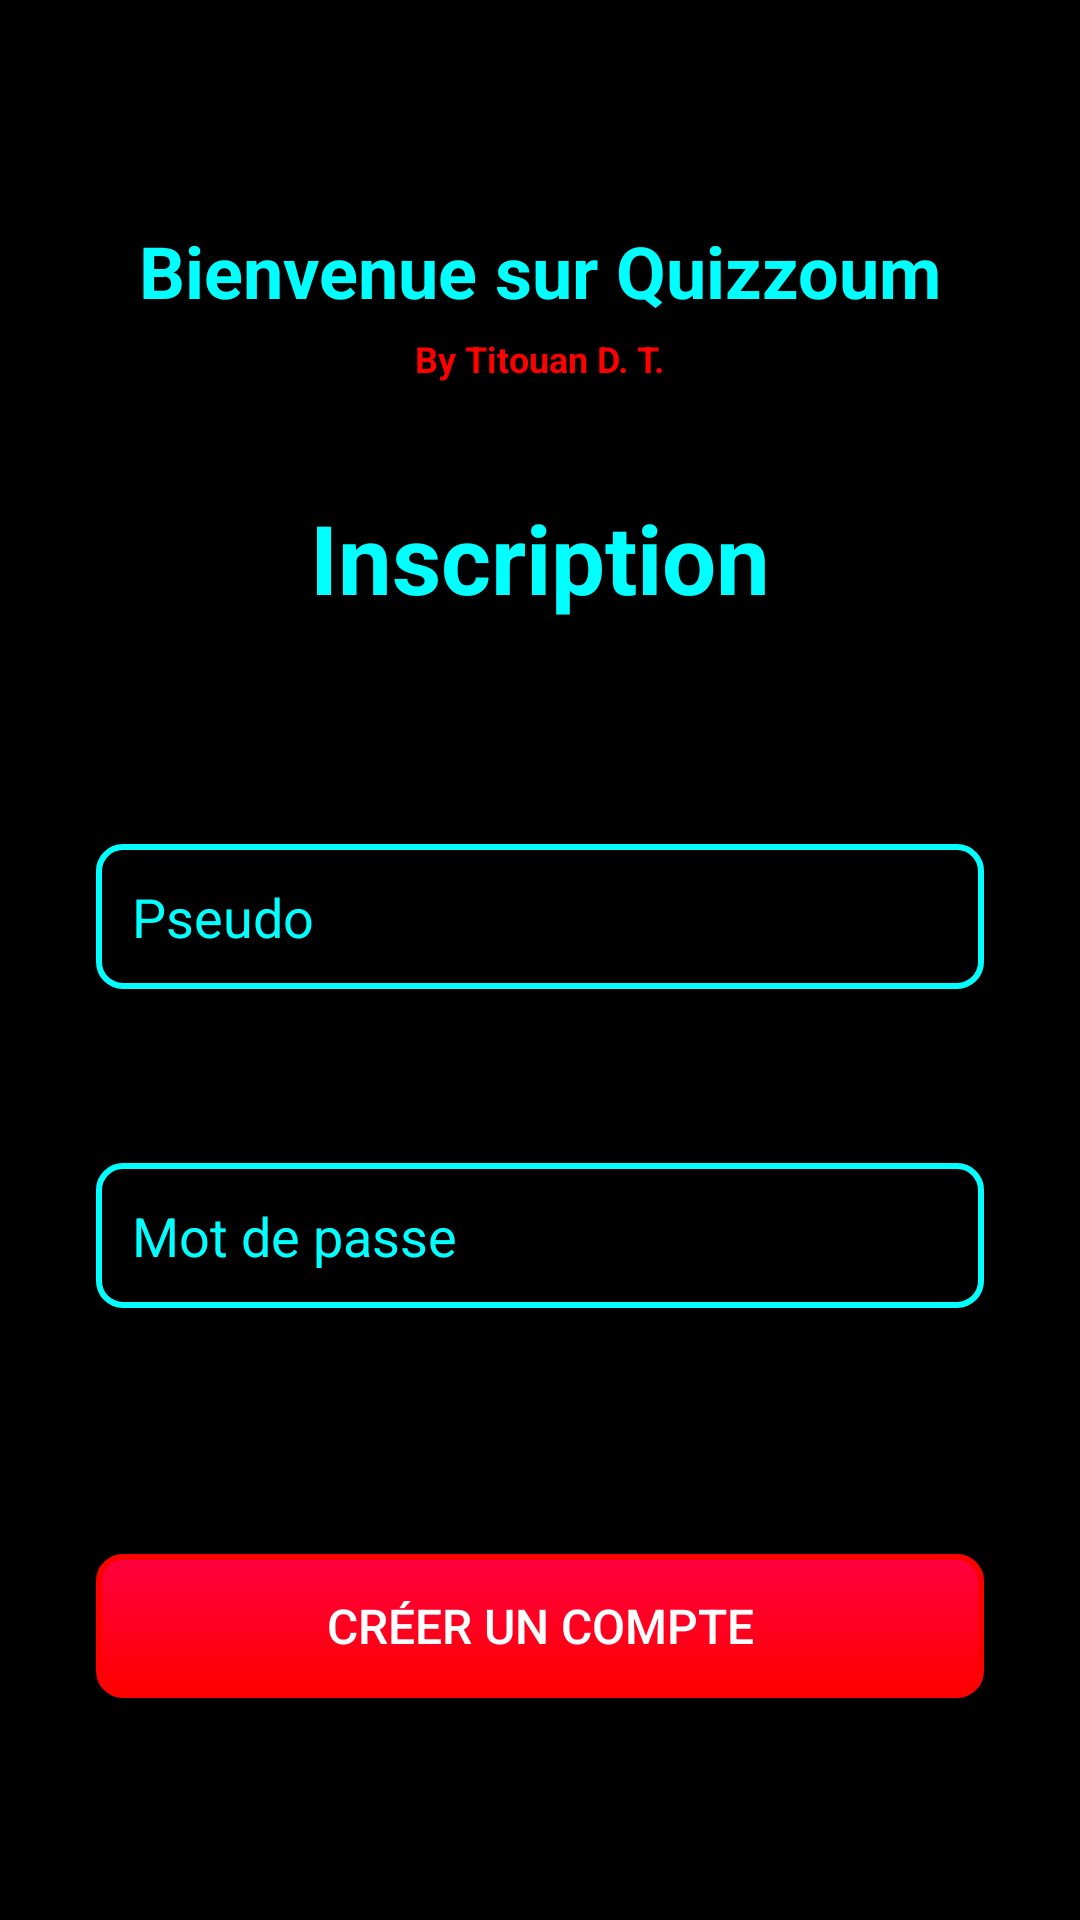

Android layout source for this screen:
<!-- AndroidManifest.xml: application theme AppTheme -->
<!-- res/layout/fragment_account_creation.xml -->
<?xml version="1.0" encoding="utf-8"?>
<androidx.constraintlayout.widget.ConstraintLayout xmlns:android="http://schemas.android.com/apk/res/android"
    xmlns:app="http://schemas.android.com/apk/res-auto"
    android:layout_width="match_parent"
    android:layout_height="match_parent"
    android:background="#000000"
    android:padding="32dp">

    <TextView
        android:id="@+id/welcome_title"
        android:layout_width="wrap_content"
        android:layout_height="wrap_content"
        android:text="Bienvenue sur Quizzoum"
        android:textSize="24sp"
        android:textColor="#00FFFF"
        android:textStyle="bold"
        app:layout_constraintBottom_toTopOf="@+id/title"
        app:layout_constraintEnd_toEndOf="parent"
        app:layout_constraintStart_toStartOf="parent"
        app:layout_constraintTop_toTopOf="parent"
        android:layout_marginBottom="16dp" />

    <TextView
        android:id="@+id/owner_text"
        android:layout_width="wrap_content"
        android:layout_height="wrap_content"
        android:text="By Titouan D. T."
        android:textSize="12sp"
        android:textColor="#FF0000"
        android:textStyle="bold"
        app:layout_constraintBottom_toTopOf="@+id/title"
        app:layout_constraintEnd_toEndOf="parent"
        app:layout_constraintStart_toStartOf="parent"
        app:layout_constraintTop_toBottomOf="@+id/welcome_title"
        android:layout_marginBottom="32dp" />

    <TextView
        android:id="@+id/title"
        android:layout_width="wrap_content"
        android:layout_height="wrap_content"
        android:text="Inscription"
        android:textSize="32sp"
        android:textColor="#00FFFF"
        android:textStyle="bold"
        app:layout_constraintBottom_toTopOf="@+id/pseudoInput"
        app:layout_constraintEnd_toEndOf="parent"
        app:layout_constraintStart_toStartOf="parent"
        app:layout_constraintTop_toBottomOf="@+id/welcome_title"
        android:layout_marginBottom="32dp" />

    <EditText
        android:id="@+id/pseudoInput"
        android:layout_width="0dp"
        android:layout_height="wrap_content"
        android:hint="Pseudo"
        android:background="@drawable/edit_text_background"
        android:padding="12dp"
        app:layout_constraintBottom_toTopOf="@+id/passwordInput"
        app:layout_constraintEnd_toEndOf="parent"
        app:layout_constraintStart_toStartOf="parent"
        app:layout_constraintTop_toBottomOf="@+id/title"
        android:layout_marginBottom="16dp"
        android:textColorHint="#00FFFF"
        android:textColor="#FFFFFF" />

    <EditText
        android:id="@+id/passwordInput"
        android:layout_width="0dp"
        android:layout_height="wrap_content"
        android:hint="Mot de passe"
        android:background="@drawable/edit_text_background"
        android:padding="12dp"
        app:layout_constraintBottom_toTopOf="@+id/button"
        app:layout_constraintEnd_toEndOf="parent"
        app:layout_constraintStart_toStartOf="parent"
        app:layout_constraintTop_toBottomOf="@+id/pseudoInput"
        android:layout_marginBottom="24dp"
        android:inputType="textPassword"
        android:textColorHint="#00FFFF"
        android:textColor="#FFFFFF" />

    <Button
        android:id="@+id/button"
        android:layout_width="0dp"
        android:layout_height="wrap_content"
        android:text="Créer un compte"
        android:background="@drawable/neon_button_background_red"
        android:textColor="#FFFFFF"
        android:textSize="16sp"
        app:layout_constraintBottom_toBottomOf="parent"
        app:layout_constraintEnd_toEndOf="parent"
        app:layout_constraintStart_toStartOf="parent"
        app:layout_constraintTop_toBottomOf="@+id/passwordInput"
        android:layout_marginTop="16dp"
        android:padding="12dp" />

</androidx.constraintlayout.widget.ConstraintLayout>
<!-- resources referenced by this layout -->
<resources>
  <!-- drawable edit_text_background (drawable) -->
  <?xml version="1.0" encoding="utf-8"?>
  <shape xmlns:android="http://schemas.android.com/apk/res/android">
      <solid android:color="#00000000" /> 
      <stroke
          android:width="2dp"
          android:color="#00FFFF" /> 
      <corners android:radius="8dp" /> 
      <padding
          android:left="10dp"
          android:top="10dp"
          android:right="10dp"
          android:bottom="10dp" />
  </shape>
  <!-- drawable neon_button_background_red (drawable) -->
  <?xml version="1.0" encoding="utf-8"?>
  <selector xmlns:android="http://schemas.android.com/apk/res/android">
      <item android:state_pressed="true">
          <shape>
              <solid android:color="#FF0040" />
              <stroke android:width="2dp" android:color="#FF0000" />
              <corners android:radius="8dp" />
          </shape>
      </item>
      <item>
          <shape>
              <gradient android:startColor="#FF0040" android:endColor="#FF0000" android:angle="270" />
              <stroke android:width="2dp" android:color="#FF0000" />
              <corners android:radius="8dp" />
          </shape>
      </item>
  </selector>
  <style name="AppTheme" parent="Theme.AppCompat.Light.DarkActionBar">
          
          <item name="colorPrimary">@color/colorPrimary</item>
          <item name="colorPrimaryDark">@color/colorPrimaryDark</item>
          <item name="colorAccent">@color/colorAccent</item>
      </style>
  <color name="colorPrimary">#6200EE</color>
  <color name="colorPrimaryDark">#3700B3</color>
  <color name="colorAccent">#03DAC6</color>
</resources>
